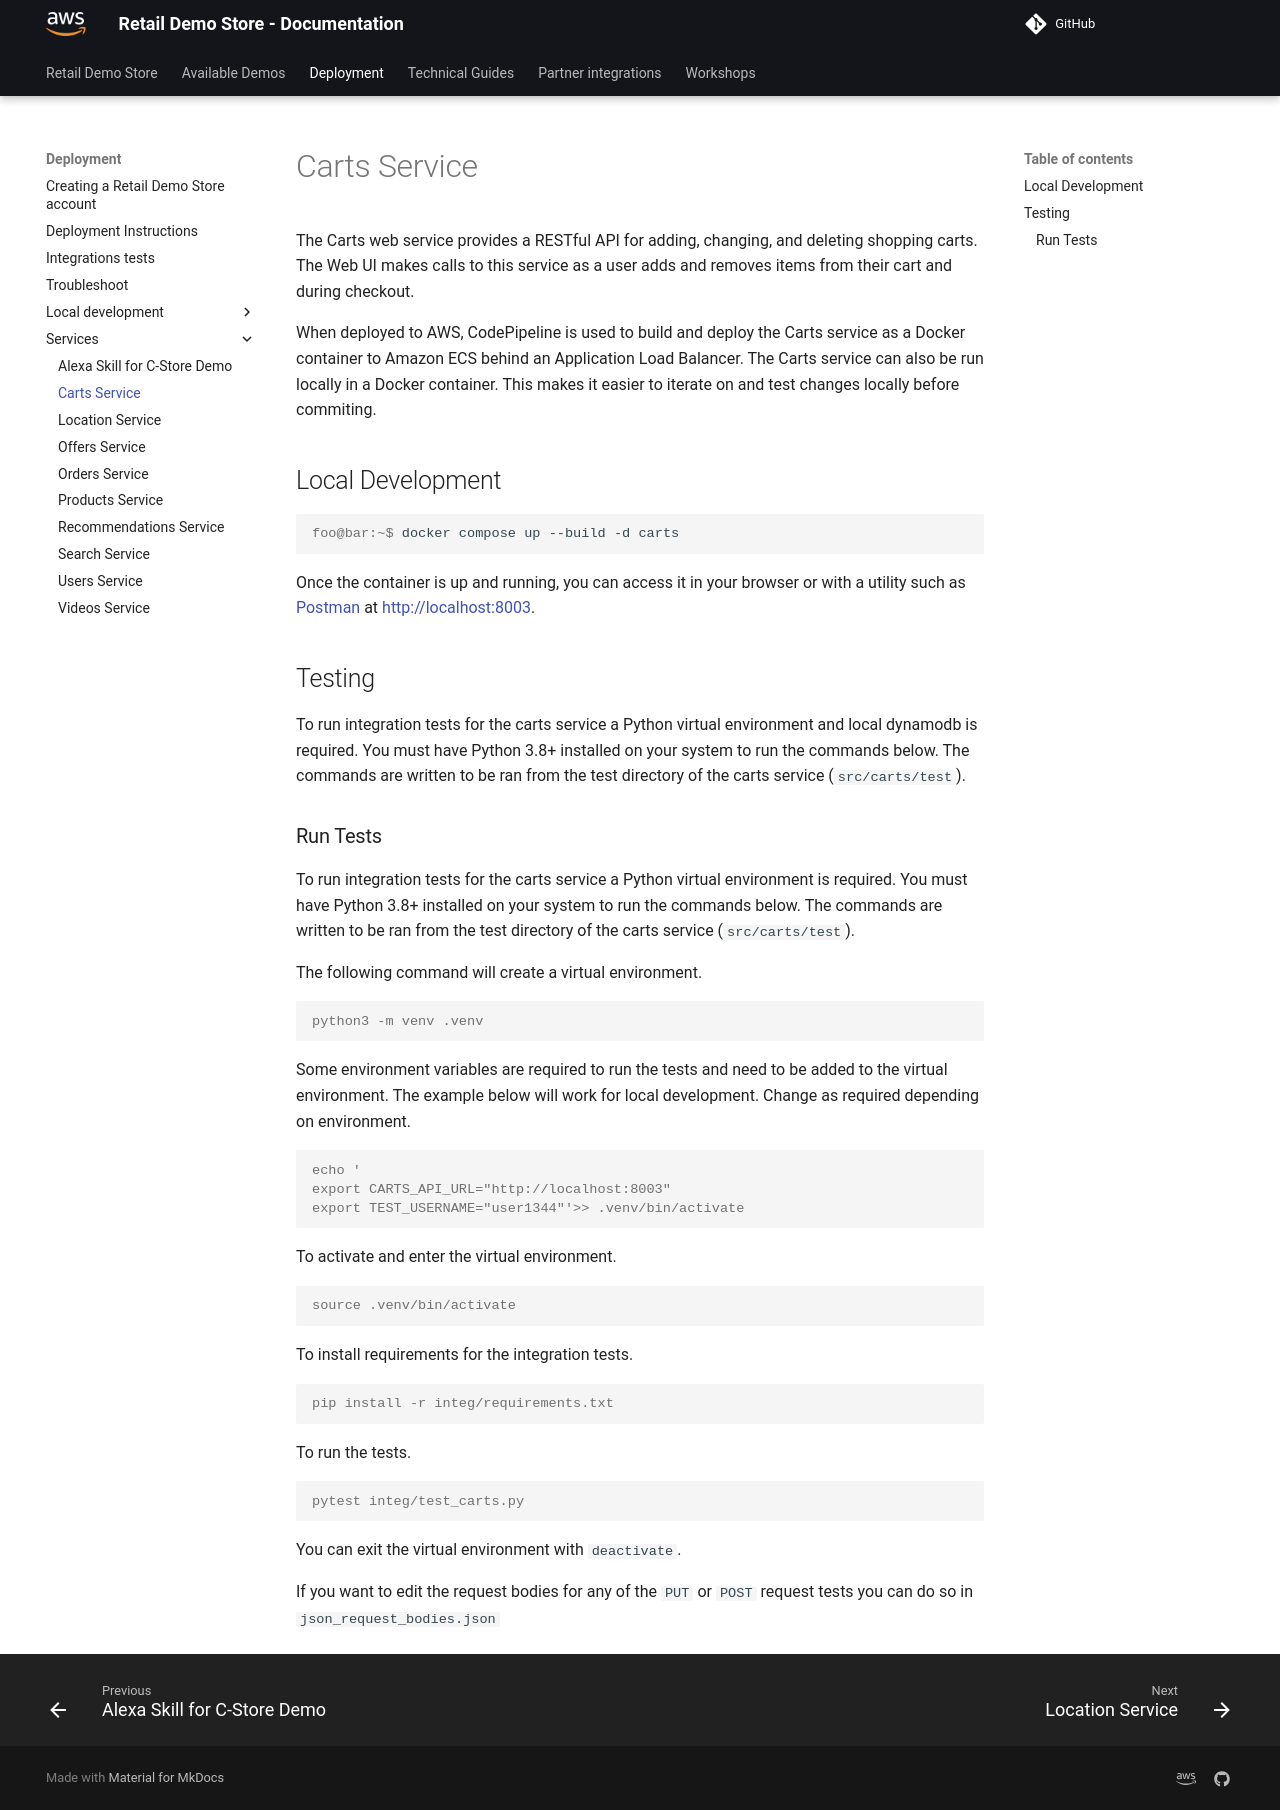

repository: aws-samples/retail-demo-store · page: Deployment/services/carts/index.html · generator: mkdocs

# Carts Service

The Carts web service provides a RESTful API for adding, changing, and deleting shopping carts. The Web UI makes calls to this service as a user adds and removes items from their cart and during checkout.

When deployed to AWS, CodePipeline is used to build and deploy the Carts service as a Docker container to Amazon ECS behind an Application Load Balancer. The Carts service can also be run locally in a Docker container. This makes it easier to iterate on and test changes locally before commiting.

## Local Development


```console
foo@bar:~$ docker compose up --build -d carts
```

Once the container is up and running, you can access it in your browser or with a utility such as [Postman](https://www.postman.com/) at [http://localhost:8003](http://localhost:8003).

## Testing
To run integration tests for the carts service a Python virtual environment and local dynamodb is required. You must have Python 3.8+ installed on your system to run the commands below. The commands are written to be ran from the test directory of the carts service (`src/carts/test`).

### Run Tests
To run integration tests for the carts service a Python virtual environment is required. You must have Python 3.8+ installed on your system to run the commands below. The commands are written to be ran from the test directory of the carts service (`src/carts/test`).

The following command will create a virtual environment. 
```console
python3 -m venv .venv
```

Some environment variables are required to run the tests and need to be added to the virtual environment. The example below will work for local development. Change as required depending on environment.
```console
echo '
export CARTS_API_URL="http://localhost:8003"
export TEST_USERNAME="user1344"'>> .venv/bin/activate
```

To activate and enter the virtual environment.
```console
source .venv/bin/activate
```

To install requirements for the integration tests.
```console
pip install -r integ/requirements.txt
```

To run the tests.
```console
pytest integ/test_carts.py
```

You can exit the virtual environment with `deactivate`.

If you want to edit the request bodies for any of the `PUT` or `POST` request tests you can do so in `json_request_bodies.json`
